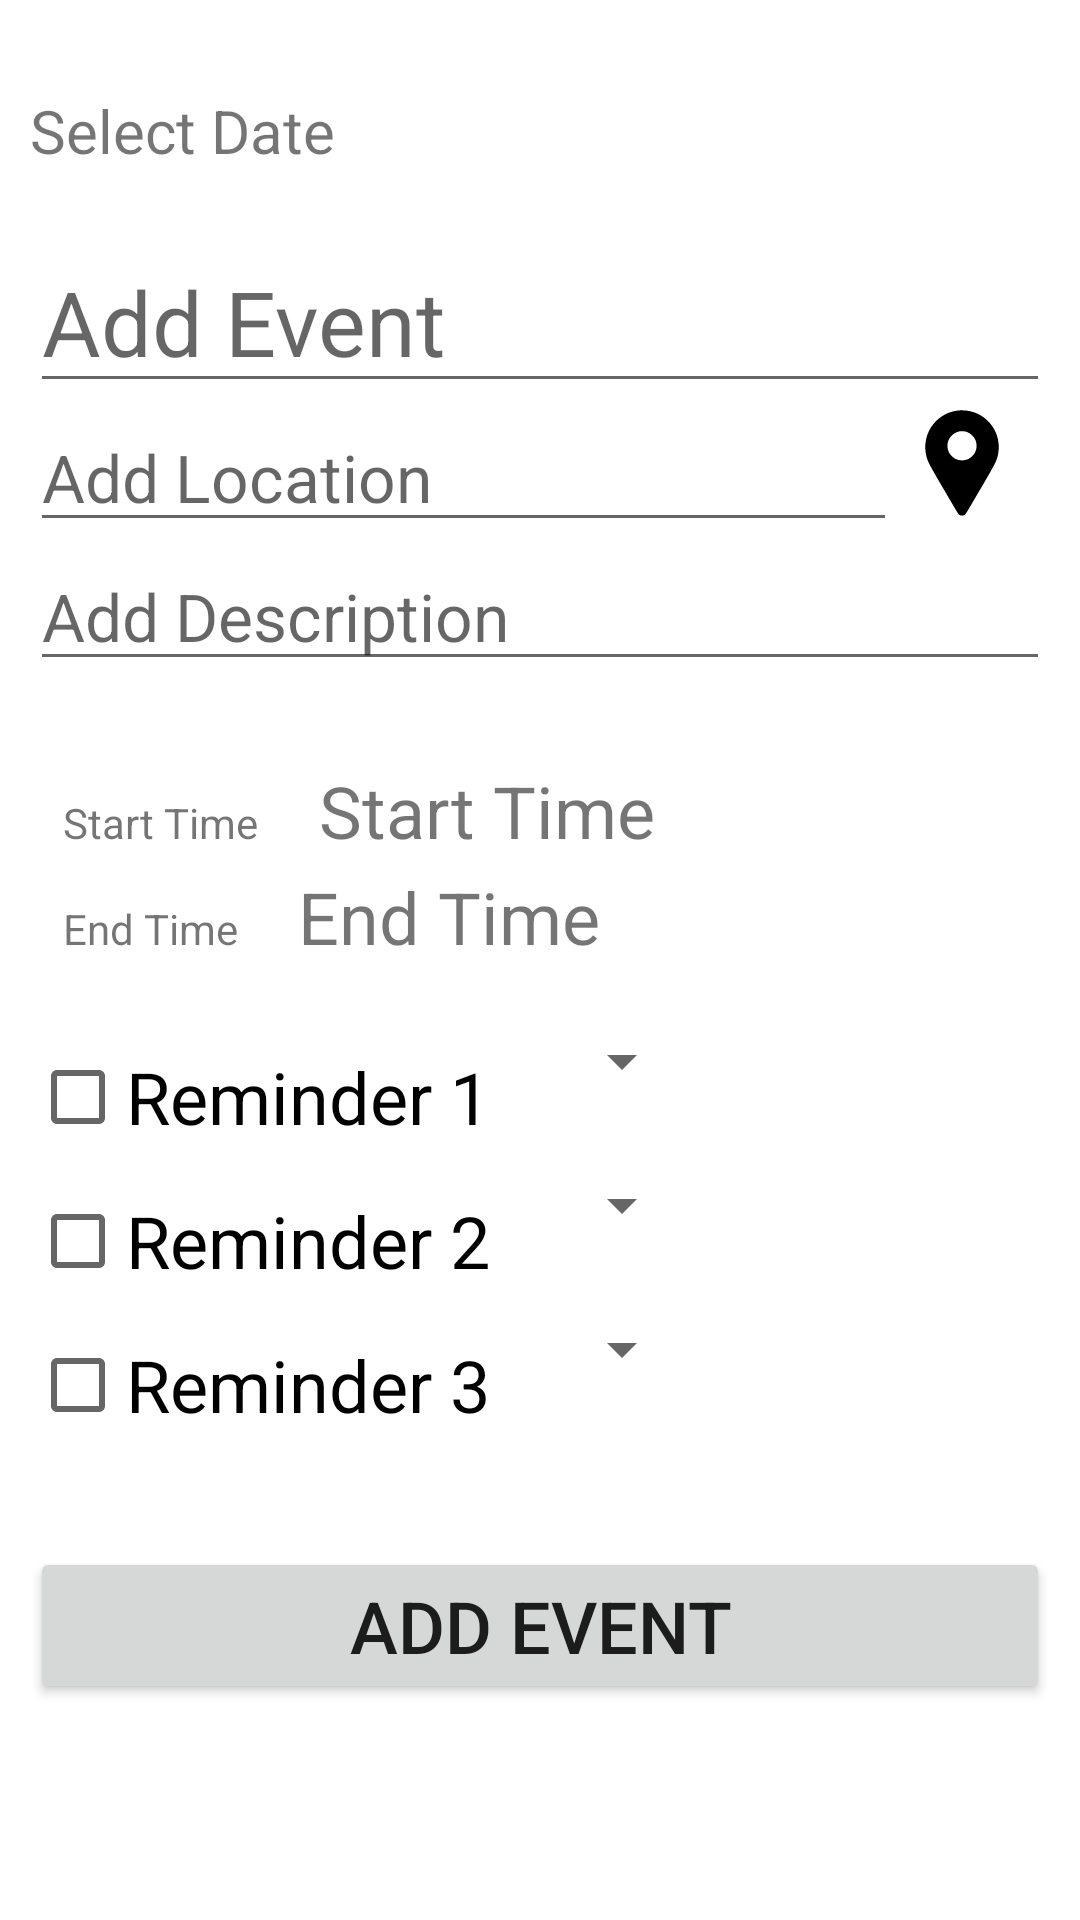

Produce the Android XML layout that renders to this screen, including the resource entries it uses.
<!-- AndroidManifest.xml: application theme Theme.a1_19440571 -->
<!-- res/layout/activity_event_handler.xml -->
<?xml version="1.0" encoding="utf-8"?>
<RelativeLayout xmlns:android="http://schemas.android.com/apk/res/android"
    xmlns:app="http://schemas.android.com/apk/res-auto"
    xmlns:tools="http://schemas.android.com/tools"
    android:layout_width="match_parent"
    android:layout_height="match_parent"
    android:padding="10dp"
    tools:context="com.example.a1_19440571.MainActivity">

    <TextView
        android:id="@+id/seldate"
        android:layout_width="match_parent"
        android:layout_height="wrap_content"
        android:text="Select Date"
        android:textSize="20dp"
        android:layout_marginTop="20dp"
        android:layout_marginBottom="20dp"/>

    <EditText
        android:id="@+id/name"
        android:layout_width="match_parent"
        android:layout_height="wrap_content"
        android:hint="Add Event"
        android:textSize="30dp"
        android:layout_below="@+id/seldate"
        android:inputType="textPersonName"/>

    <LinearLayout
        android:id="@+id/LLocation"
        android:layout_width="wrap_content"
        android:layout_height="wrap_content"
        android:orientation="horizontal"
        android:layout_below="@id/name">

        <EditText
            android:id="@+id/location"
            android:layout_width="289dp"
            android:layout_height="wrap_content"
            android:layout_below="@+id/name"
            android:hint="Add Location"
            android:textSize="22dp" />

        <ImageView
            android:id="@+id/imageViewLocation"
            android:layout_width="43dp"
            android:layout_height="40dp"
            app:srcCompat="@drawable/location_pointer_icon" />


    </LinearLayout>

    <EditText
        android:id="@+id/eventdescription"
        android:layout_width="match_parent"
        android:layout_height="wrap_content"
        android:hint="Add Description"
        android:textSize="22dp"
        android:layout_below="@+id/LLocation"/>

    <LinearLayout
        android:id="@+id/LLStartTime"
        android:layout_width="336dp"
        android:layout_height="wrap_content"
        android:layout_below="@id/eventdescription"
        android:layout_alignParentStart="true"
        android:layout_alignParentEnd="true"
        android:layout_marginStart="11dp"
        android:layout_marginTop="27dp"
        android:layout_marginEnd="55dp"
        android:orientation="horizontal">

        <TextView
            android:layout_width="wrap_content"
            android:layout_height="wrap_content"
            android:layout_marginRight="20dp"
            android:text="Start Time" />

        <TextView
            android:id="@+id/startTime"
            android:layout_width="match_parent"
            android:layout_height="wrap_content"

            android:text="Start Time"
            android:textSize="24dp" />
    </LinearLayout>

    <LinearLayout
        android:id="@+id/LLEndTime"
        android:layout_width="336dp"
        android:layout_height="wrap_content"
        android:layout_below="@id/LLStartTime"
        android:layout_alignParentStart="true"
        android:layout_alignParentEnd="true"
        android:layout_marginStart="11dp"
        android:layout_marginTop="3dp"
        android:layout_marginEnd="55dp"
        android:orientation="horizontal">

        <TextView
            android:layout_width="wrap_content"
            android:layout_height="wrap_content"
            android:layout_marginRight="20dp"
            android:text="End Time" />

        <TextView
            android:id="@+id/endTime"
            android:layout_width="match_parent"
            android:layout_height="wrap_content"
            android:text="End Time"
            android:textSize="24dp" />

    </LinearLayout>

    <LinearLayout
        android:id="@+id/LL1"
        android:layout_width="wrap_content"
        android:layout_height="wrap_content"
        android:orientation="horizontal"
        android:layout_marginTop="20dp"
        android:layout_below="@id/LLEndTime">

        <CheckBox
            android:id="@+id/reminder1"
            android:layout_width="wrap_content"
            android:layout_height="wrap_content"
            android:text="Reminder 1"
            android:textSize="24dp"
            android:layout_marginRight="20dp"/>

        <Spinner
            android:id="@+id/spinner1"
            android:layout_width="wrap_content"
            android:layout_height="wrap_content"
            android:layout_below="@id/reminder1"/>

    </LinearLayout>

    <LinearLayout
        android:id="@+id/LL2"
        android:layout_width="wrap_content"
        android:layout_height="wrap_content"
        android:orientation="horizontal"
        android:layout_below="@id/LL1">

        <CheckBox
            android:id="@+id/reminder2"
            android:layout_width="wrap_content"
            android:layout_height="wrap_content"
            android:text="Reminder 2"
            android:textSize="24dp"
            android:layout_marginRight="20dp"/>

        <Spinner
            android:id="@+id/spinner2"
            android:layout_width="wrap_content"
            android:layout_height="wrap_content"
            android:layout_below="@id/reminder1"/>

    </LinearLayout>

    <LinearLayout
        android:id="@+id/LL3"
        android:layout_width="wrap_content"
        android:layout_height="wrap_content"
        android:orientation="horizontal"
        android:layout_below="@id/LL2">

        <CheckBox
            android:id="@+id/reminder3"
            android:layout_width="wrap_content"
            android:layout_height="wrap_content"
            android:text="Reminder 3"
            android:textSize="24dp"
            android:layout_marginRight="20dp"/>

        <Spinner
            android:id="@+id/spinner3"
            android:layout_width="wrap_content"
            android:layout_height="wrap_content"
            android:layout_below="@id/reminder2"/>

    </LinearLayout>



    <Button
        android:id="@+id/btnInsert"
        android:layout_width="match_parent"
        android:layout_height="wrap_content"
        android:textSize="24dp"
        android:text="Add Event"
        android:layout_marginTop="30dp"
        android:layout_below="@id/LL3"/>


    




















</RelativeLayout>
<!-- resources referenced by this layout -->
<resources>
  <!-- drawable location_pointer_icon (drawable) -->
  <vector xmlns:android="http://schemas.android.com/apk/res/android"
      android:width="512dp"
      android:height="512dp"
      android:viewportWidth="512"
      android:viewportHeight="512">
    <path
        android:pathData="M238.7,32.1c-17.2,2 -37.5,7.8 -51,14.5 -43.3,21.8 -73.9,60.2 -84.5,105.9 -5.8,24.9 -5.5,48.6 0.8,74.2 6.2,24.7 11.9,35.5 82.8,156.3 57,97.1 53.5,91.5 59,94.7 6.5,3.8 13.9,3.8 20.4,-0 5.4,-3.2 2.5,1.6 55.8,-89.2 75.1,-127.8 82.1,-141.2 87.5,-167.9 14.5,-71.5 -19.5,-140.9 -85.2,-174 -24,-12 -57.7,-17.8 -85.6,-14.5zM273.5,122.5c11.3,3.8 17.9,7.9 26.1,16 6.6,6.5 8.9,9.8 12.2,16.6 4.9,10.2 6.2,16.2 6.2,28.2 0,10.8 -1.6,17.5 -6.6,27.7 -4.6,9.3 -15.9,21 -25.4,26.3 -7.8,4.3 -21,7.7 -30,7.7 -9,-0 -22.2,-3.4 -30,-7.7 -9.5,-5.3 -20.8,-17 -25.4,-26.3 -5,-10.2 -6.6,-16.9 -6.6,-27.7 0,-11.9 1.3,-18 6,-27.8 8.2,-17.1 23.8,-29.5 43,-34.1 7.2,-1.8 23.9,-1.1 30.5,1.1z"
        android:fillColor="#000000"
        android:strokeColor="#00000000"/>
  </vector>
  <style name="Theme.a1_19440571" parent="Theme.MaterialComponents.DayNight.DarkActionBar">
          
          <item name="colorPrimary">@color/ChineseViolet</item>
          <item name="colorPrimaryVariant">@color/GrayBlue</item>
          <item name="colorOnPrimary">@color/white</item>
          
          <item name="colorSecondary">@color/RosyBrown</item>
          <item name="colorSecondaryVariant">@color/RosyBrown</item>
          <item name="colorOnSecondary">@color/black</item>
          
          <item name="android:statusBarColor">?attr/colorPrimaryVariant</item>
          
      </style>
  <color name="ChineseViolet">#6d597a</color>
  <color name="GrayBlue">#2f323a</color>
  <color name="white">#FFFFFFFF</color>
  <color name="RosyBrown">#b5838d</color>
  <color name="black">#FF000000</color>
</resources>
